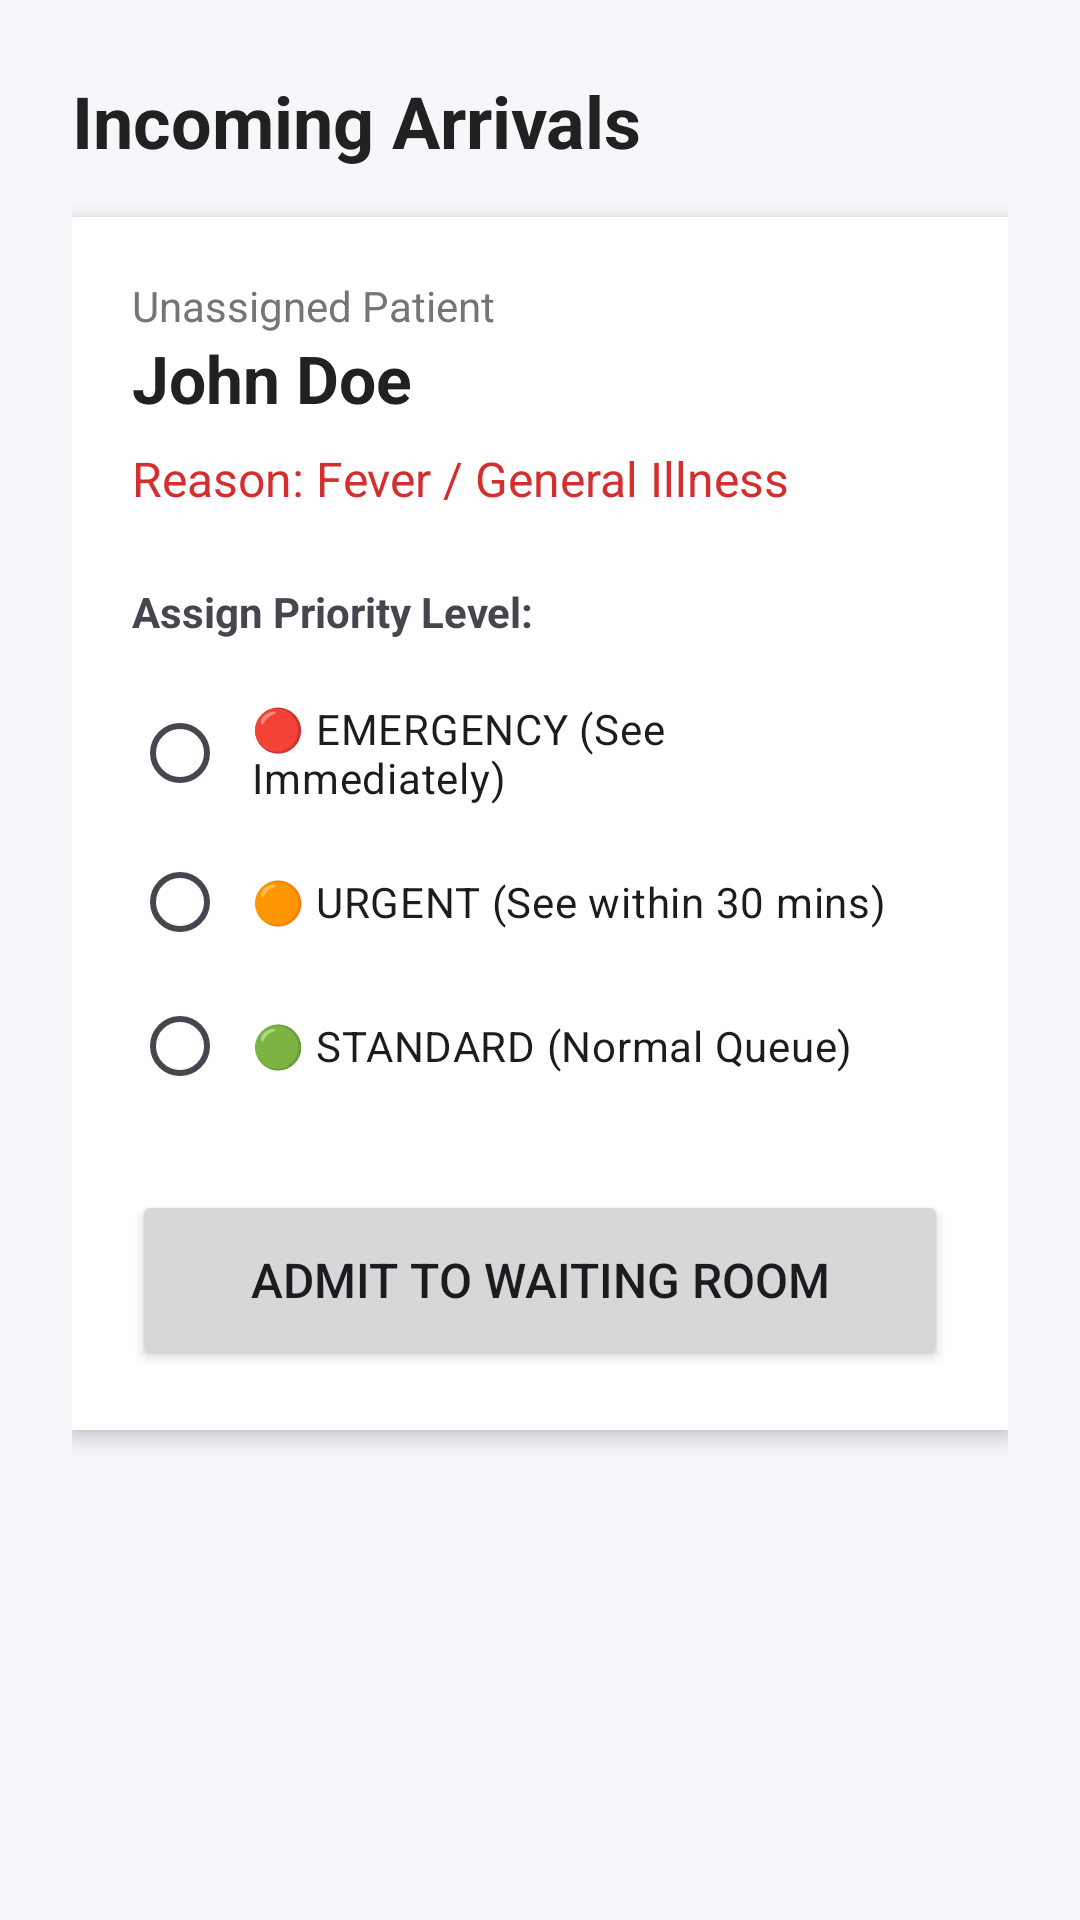

Layout XML and referenced resources for this Android screen:
<!-- AndroidManifest.xml: application theme Theme.HospitalQueuingSystem -->
<!-- res/layout/activity_triage_desk.xml -->
<?xml version="1.0" encoding="utf-8"?>
<LinearLayout xmlns:android="http://schemas.android.com/apk/res/android"
    android:layout_width="match_parent"
    android:layout_height="match_parent"
    android:orientation="vertical"
    android:padding="24dp"
    android:background="#F5F7FA">

    <TextView
        android:layout_width="wrap_content"
        android:layout_height="wrap_content"
        android:text="Incoming Arrivals"
        android:textSize="24sp"
        android:textStyle="bold"
        android:textColor="#212121"
        android:layout_marginBottom="16dp"/>

    <LinearLayout
        android:layout_width="match_parent"
        android:layout_height="wrap_content"
        android:orientation="vertical"
        android:background="#FFFFFF"
        android:padding="20dp"
        android:elevation="4dp">

        <TextView
            android:layout_width="wrap_content"
            android:layout_height="wrap_content"
            android:text="Unassigned Patient"
            android:textSize="14sp"
            android:textColor="#757575"/>

        <TextView
            android:id="@+id/textTriagePatientName"
            android:layout_width="wrap_content"
            android:layout_height="wrap_content"
            android:text="John Doe"
            android:textSize="22sp"
            android:textStyle="bold"
            android:textColor="#212121"
            android:layout_marginBottom="8dp"/>

        <TextView
            android:id="@+id/textTriageReason"
            android:layout_width="wrap_content"
            android:layout_height="wrap_content"
            android:text="Reason: Fever / General Illness"
            android:textSize="16sp"
            android:textColor="#D32F2F"
            android:layout_marginBottom="24dp"/>

        <TextView
            android:layout_width="wrap_content"
            android:layout_height="wrap_content"
            android:text="Assign Priority Level:"
            android:textStyle="bold"
            android:layout_marginBottom="12dp"/>

        <RadioGroup
            android:id="@+id/radioGroupPriority"
            android:layout_width="match_parent"
            android:layout_height="wrap_content"
            android:layout_marginBottom="24dp">

            <RadioButton
                android:id="@+id/radioEmergency"
                android:layout_width="match_parent"
                android:layout_height="wrap_content"
                android:text="🔴 EMERGENCY (See Immediately)"
                android:padding="8dp"/>

            <RadioButton
                android:id="@+id/radioUrgent"
                android:layout_width="match_parent"
                android:layout_height="wrap_content"
                android:text="🟠 URGENT (See within 30 mins)"
                android:padding="8dp"/>

            <RadioButton
                android:id="@+id/radioStandard"
                android:layout_width="match_parent"
                android:layout_height="wrap_content"
                android:text="🟢 STANDARD (Normal Queue)"
                android:padding="8dp"/>
        </RadioGroup>

        <Button
            android:id="@+id/btnAdmitPatient"
            android:layout_width="match_parent"
            android:layout_height="60dp"
            android:text="Admit to Waiting Room"
            android:textSize="16sp"/>

    </LinearLayout>
</LinearLayout>
<!-- resources referenced by this layout -->
<resources>
  <style name="Theme.HospitalQueuingSystem" parent="Base.Theme.HospitalQueuingSystem" />
  <style name="Base.Theme.HospitalQueuingSystem" parent="Theme.Material3.DayNight.NoActionBar">
          
          
      </style>
</resources>
